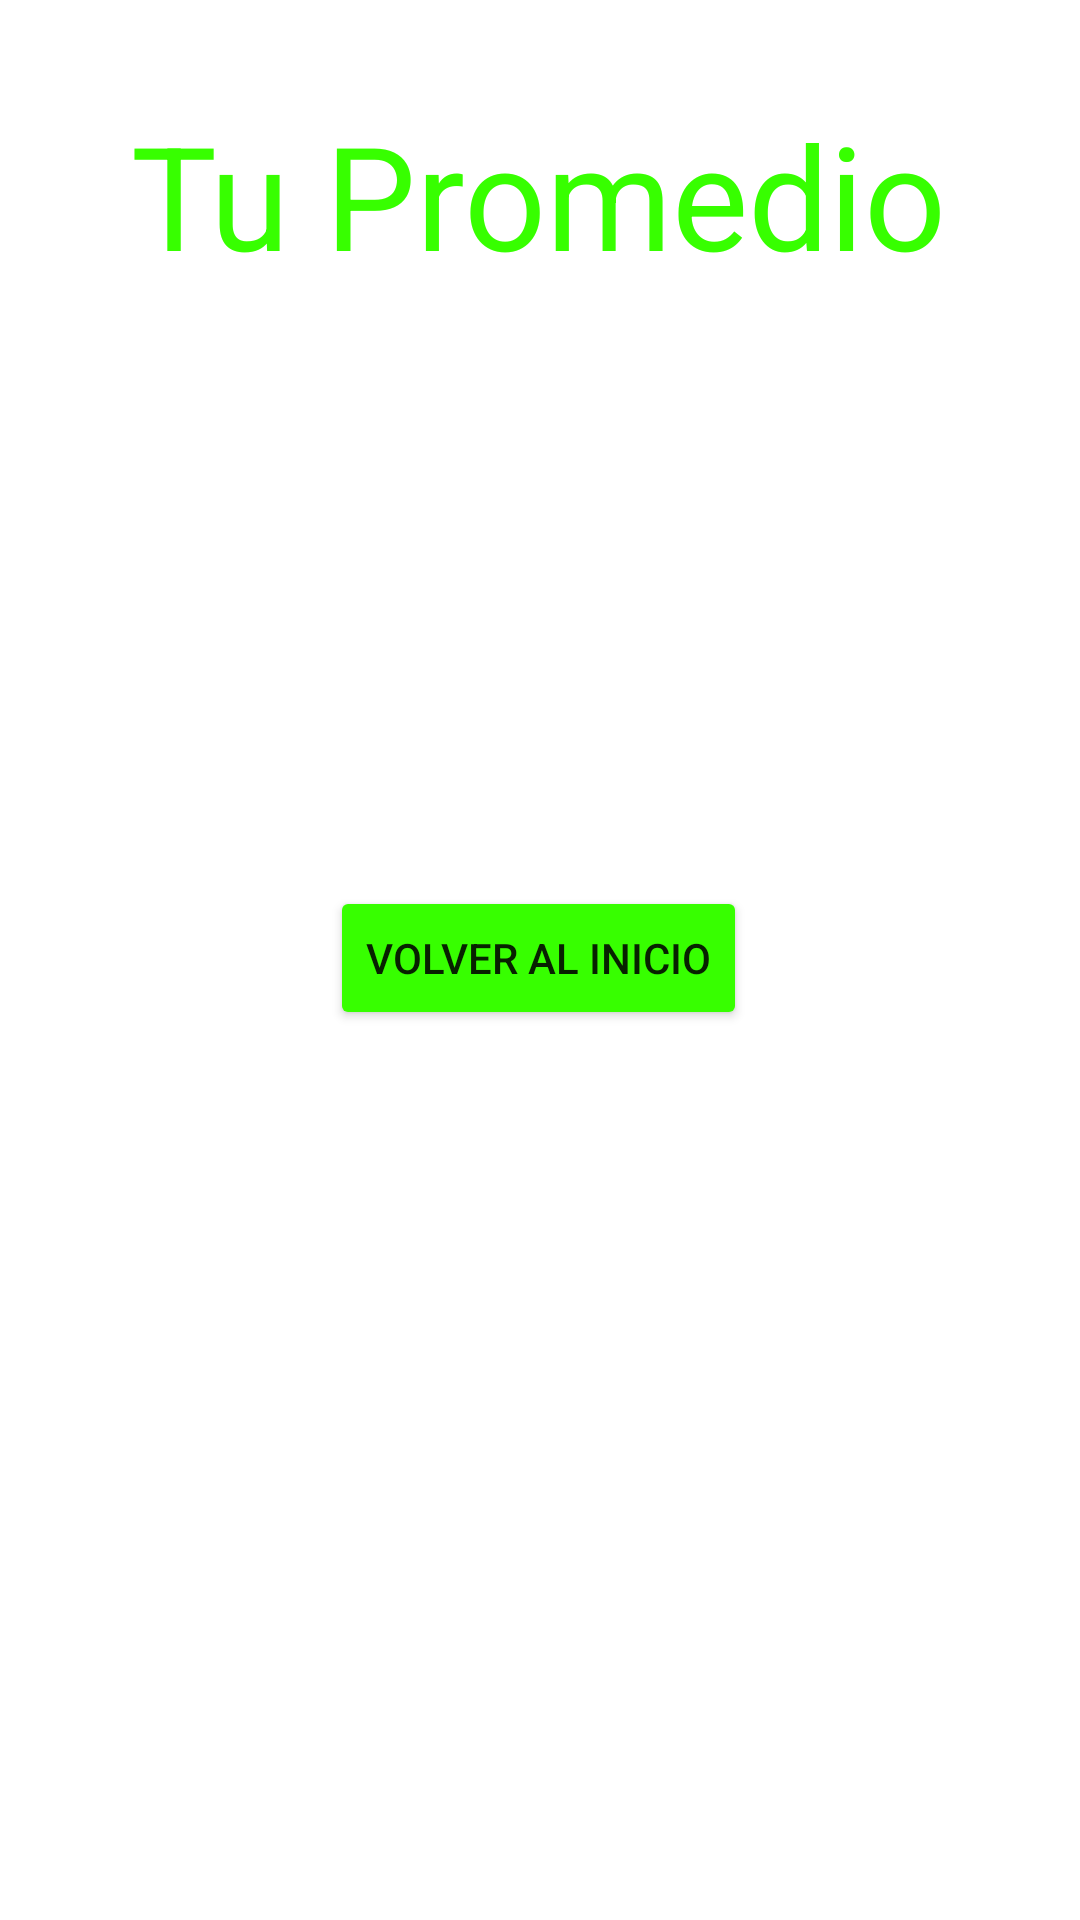

The Android layout XML behind this screen, and the referenced resources:
<!-- AndroidManifest.xml: application theme Theme.PromStudents -->
<!-- res/layout/activity_message_prom.xml -->
<?xml version="1.0" encoding="utf-8"?>
<androidx.constraintlayout.widget.ConstraintLayout xmlns:android="http://schemas.android.com/apk/res/android"
    xmlns:app="http://schemas.android.com/apk/res-auto"
    xmlns:tools="http://schemas.android.com/tools"
    android:layout_width="match_parent"
    android:layout_height="match_parent"
    tools:context=".MessageProm">

    <TextView
        android:id="@+id/titleMessage"
        android:layout_width="wrap_content"
        android:layout_height="wrap_content"
        android:text="Tu Promedio"
        android:textSize="48dp"
        android:textColor="#37FF00"
        app:layout_constraintBottom_toBottomOf="parent"
        app:layout_constraintEnd_toEndOf="parent"
        app:layout_constraintHorizontal_bias="0.496"
        app:layout_constraintStart_toStartOf="parent"
        app:layout_constraintTop_toTopOf="parent"
        app:layout_constraintVertical_bias="0.057" />

    <TextView
        android:id="@+id/result"
        android:layout_width="314dp"
        android:layout_height="112dp"
        android:text=""
        android:textSize="20dp"
        app:layout_constraintBottom_toBottomOf="parent"
        app:layout_constraintEnd_toEndOf="parent"
        app:layout_constraintHorizontal_bias="0.494"
        app:layout_constraintStart_toStartOf="parent"
        app:layout_constraintTop_toTopOf="parent"
        app:layout_constraintVertical_bias="0.268" />

    <Button
        android:id="@+id/btnBack"
        android:layout_width="wrap_content"
        android:layout_height="wrap_content"
        android:text="Volver Al Inicio"
        android:backgroundTint="#37FF00"
        app:layout_constraintBottom_toBottomOf="parent"
        app:layout_constraintEnd_toEndOf="parent"
        app:layout_constraintHorizontal_bias="0.498"
        app:layout_constraintStart_toStartOf="parent"
        app:layout_constraintTop_toTopOf="parent"
        app:layout_constraintVertical_bias="0.499" />
</androidx.constraintlayout.widget.ConstraintLayout>
<!-- resources referenced by this layout -->
<resources>
  <style name="Theme.PromStudents" parent="Theme.MaterialComponents.DayNight.DarkActionBar">
          
          <item name="colorPrimary">@color/purple_500</item>
          <item name="colorPrimaryVariant">@color/purple_700</item>
          <item name="colorOnPrimary">@color/white</item>
          
          <item name="colorSecondary">@color/teal_200</item>
          <item name="colorSecondaryVariant">@color/teal_700</item>
          <item name="colorOnSecondary">@color/black</item>
          
          <item name="android:statusBarColor">?attr/colorPrimaryVariant</item>
          
      </style>
  <!-- not gathered from this repository: default colours our renderer supplied (Android Studio template values) -->
  <color name="purple_500">#FF6200EE</color>
  <color name="purple_700">#FF3700B3</color>
  <color name="teal_200">#FF03DAC5</color>
  <color name="teal_700">#FF018786</color>
  <color name="black">#FF000000</color>
  <color name="white">#FFFFFFFF</color>
</resources>
